Dataset: Borders (GitHub, frankbydefault/tumor-detector-notebook). Classes: glioma, meningioma, no tumor, pituitary tumor.

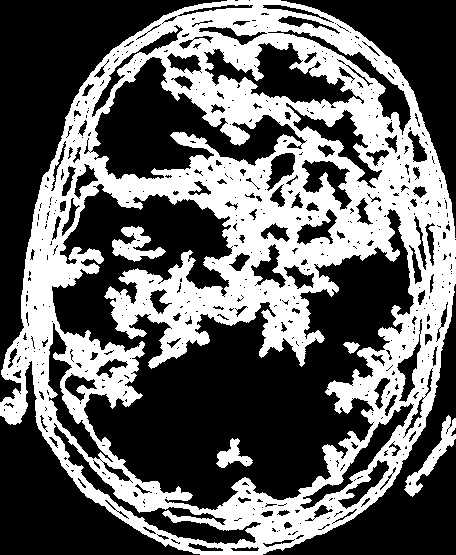
Label: glioma

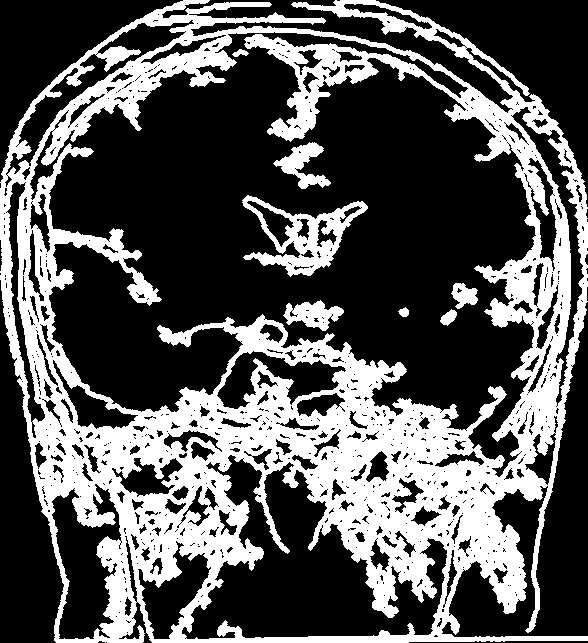
Label: pituitary tumor

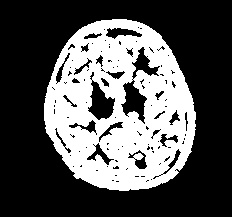
Label: no tumor

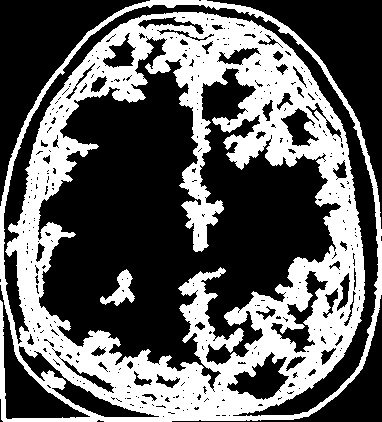
Label: meningioma

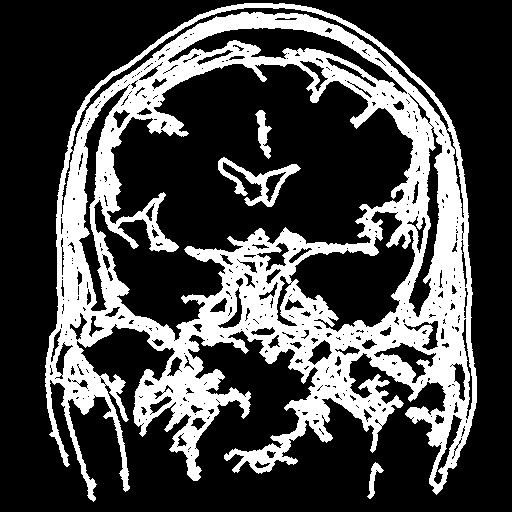
Label: pituitary tumor

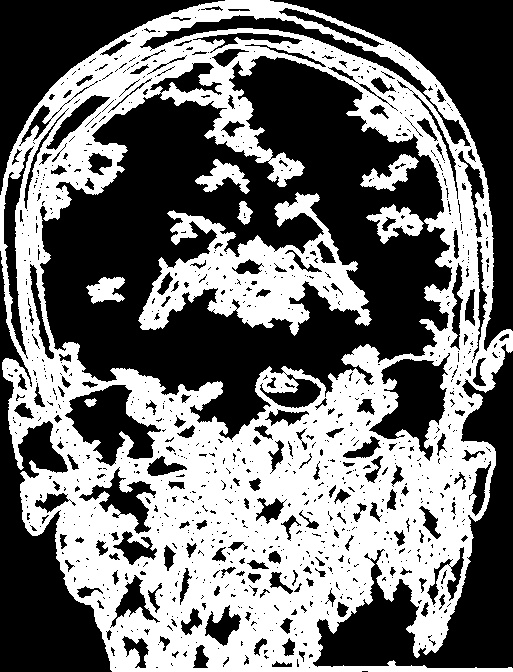
Label: glioma
